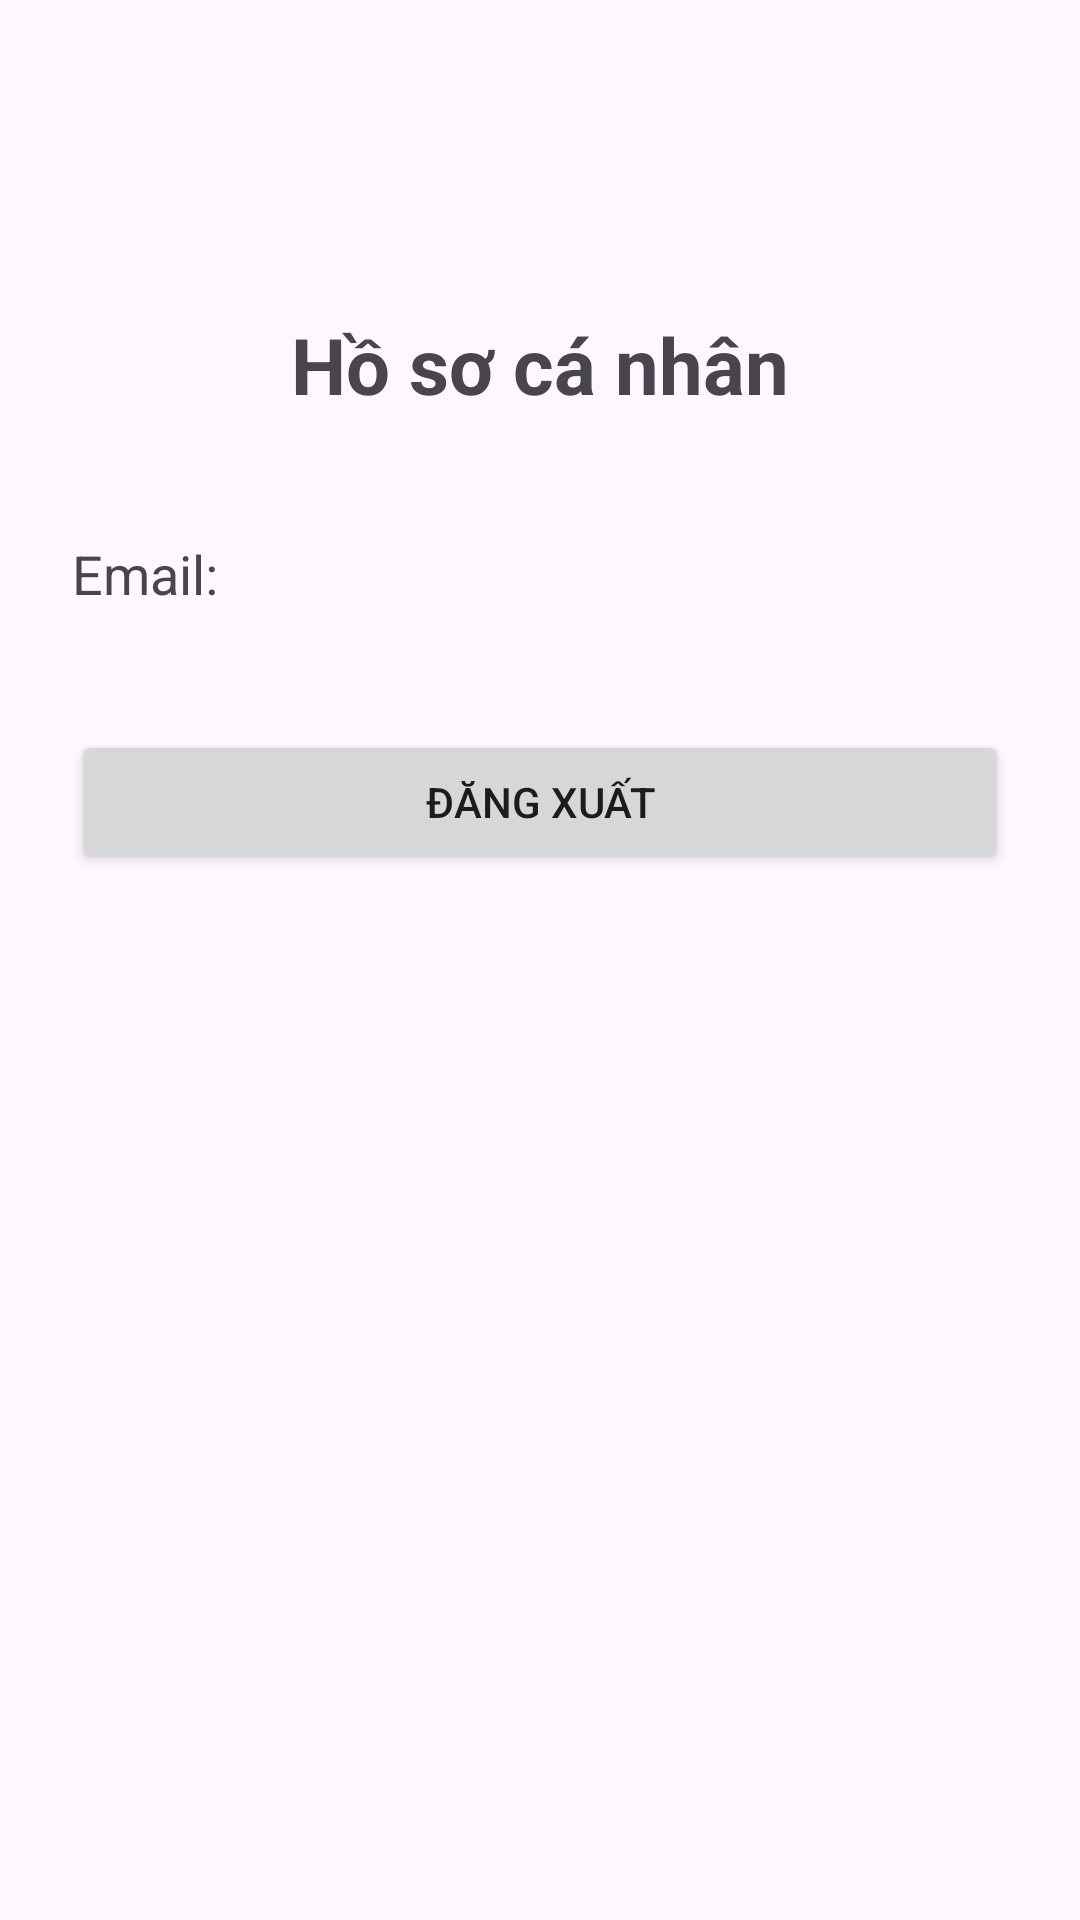

This screen was rendered from an Android layout file. Write that file and the resources it references.
<!-- AndroidManifest.xml: application theme Theme.ThiCuoiKy_2500114713 -->
<!-- res/layout/activity_profile.xml -->
<?xml version="1.0" encoding="utf-8"?>
<androidx.constraintlayout.widget.ConstraintLayout
    xmlns:android="http://schemas.android.com/apk/res/android"
    xmlns:app="http://schemas.android.com/apk/res-auto"
    android:layout_width="match_parent"
    android:layout_height="match_parent"
    android:padding="24dp">

    <TextView
        android:id="@+id/tvProfileTitle"
        android:layout_width="wrap_content"
        android:layout_height="wrap_content"
        android:text="Hồ sơ cá nhân"
        android:textSize="26sp"
        android:textStyle="bold"
        app:layout_constraintTop_toTopOf="parent"
        app:layout_constraintStart_toStartOf="parent"
        app:layout_constraintEnd_toEndOf="parent"
        android:layout_marginTop="80dp"/>

    <TextView
        android:id="@+id/tvEmail"
        android:layout_width="0dp"
        android:layout_height="wrap_content"
        android:text="Email: "
        android:textSize="18sp"
        app:layout_constraintTop_toBottomOf="@id/tvProfileTitle"
        app:layout_constraintStart_toStartOf="parent"
        app:layout_constraintEnd_toEndOf="parent"
        android:layout_marginTop="40dp"/>

    <Button
        android:id="@+id/btnLogout"
        android:layout_width="0dp"
        android:layout_height="wrap_content"
        android:text="Đăng xuất"
        app:layout_constraintTop_toBottomOf="@id/tvEmail"
        app:layout_constraintStart_toStartOf="parent"
        app:layout_constraintEnd_toEndOf="parent"
        android:layout_marginTop="40dp"/>

</androidx.constraintlayout.widget.ConstraintLayout>
<!-- resources referenced by this layout -->
<resources>
  <style name="Theme.ThiCuoiKy_2500114713" parent="Base.Theme.ThiCuoiKy_2500114713" />
  <style name="Base.Theme.ThiCuoiKy_2500114713" parent="Theme.Material3.DayNight.NoActionBar">
          
          
      </style>
</resources>
